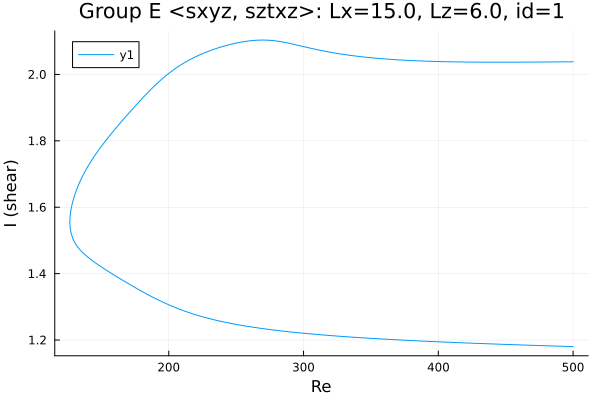

Data behind this chart, as committed beside it:
Re, shear
500.0, 2.038
499.2, 2.038
497.8, 2.038
496.4, 2.038
494.9, 2.038
493.5, 2.038
492.1, 2.038
490.7, 2.038
489.3, 2.038
487.9, 2.038
486.5, 2.038
485, 2.038
483.6, 2.038
482.2, 2.038
480.8, 2.038
479.4, 2.038
478, 2.038
476.6, 2.037
475.1, 2.037
473.7, 2.037
472.3, 2.037
470.9, 2.037
469.5, 2.037
468.1, 2.037
466.7, 2.037
465.2, 2.037
463.8, 2.037
462.4, 2.037
461, 2.037
459.6, 2.037
458.2, 2.037
456.8, 2.037
455.3, 2.037
453.9, 2.037
452.5, 2.037
451.1, 2.037
449.7, 2.037
448.3, 2.037
446.9, 2.037
445.4, 2.037
444, 2.037
442.6, 2.037
441.2, 2.037
439.8, 2.037
438.4, 2.037
437, 2.037
435.5, 2.037
434.1, 2.037
432.7, 2.037
431.3, 2.037
429.9, 2.037
428.5, 2.037
427.1, 2.037
425.6, 2.037
424.2, 2.037
422.8, 2.037
421.4, 2.037
420, 2.037
418.6, 2.037
417.2, 2.038
... 535 more rows
